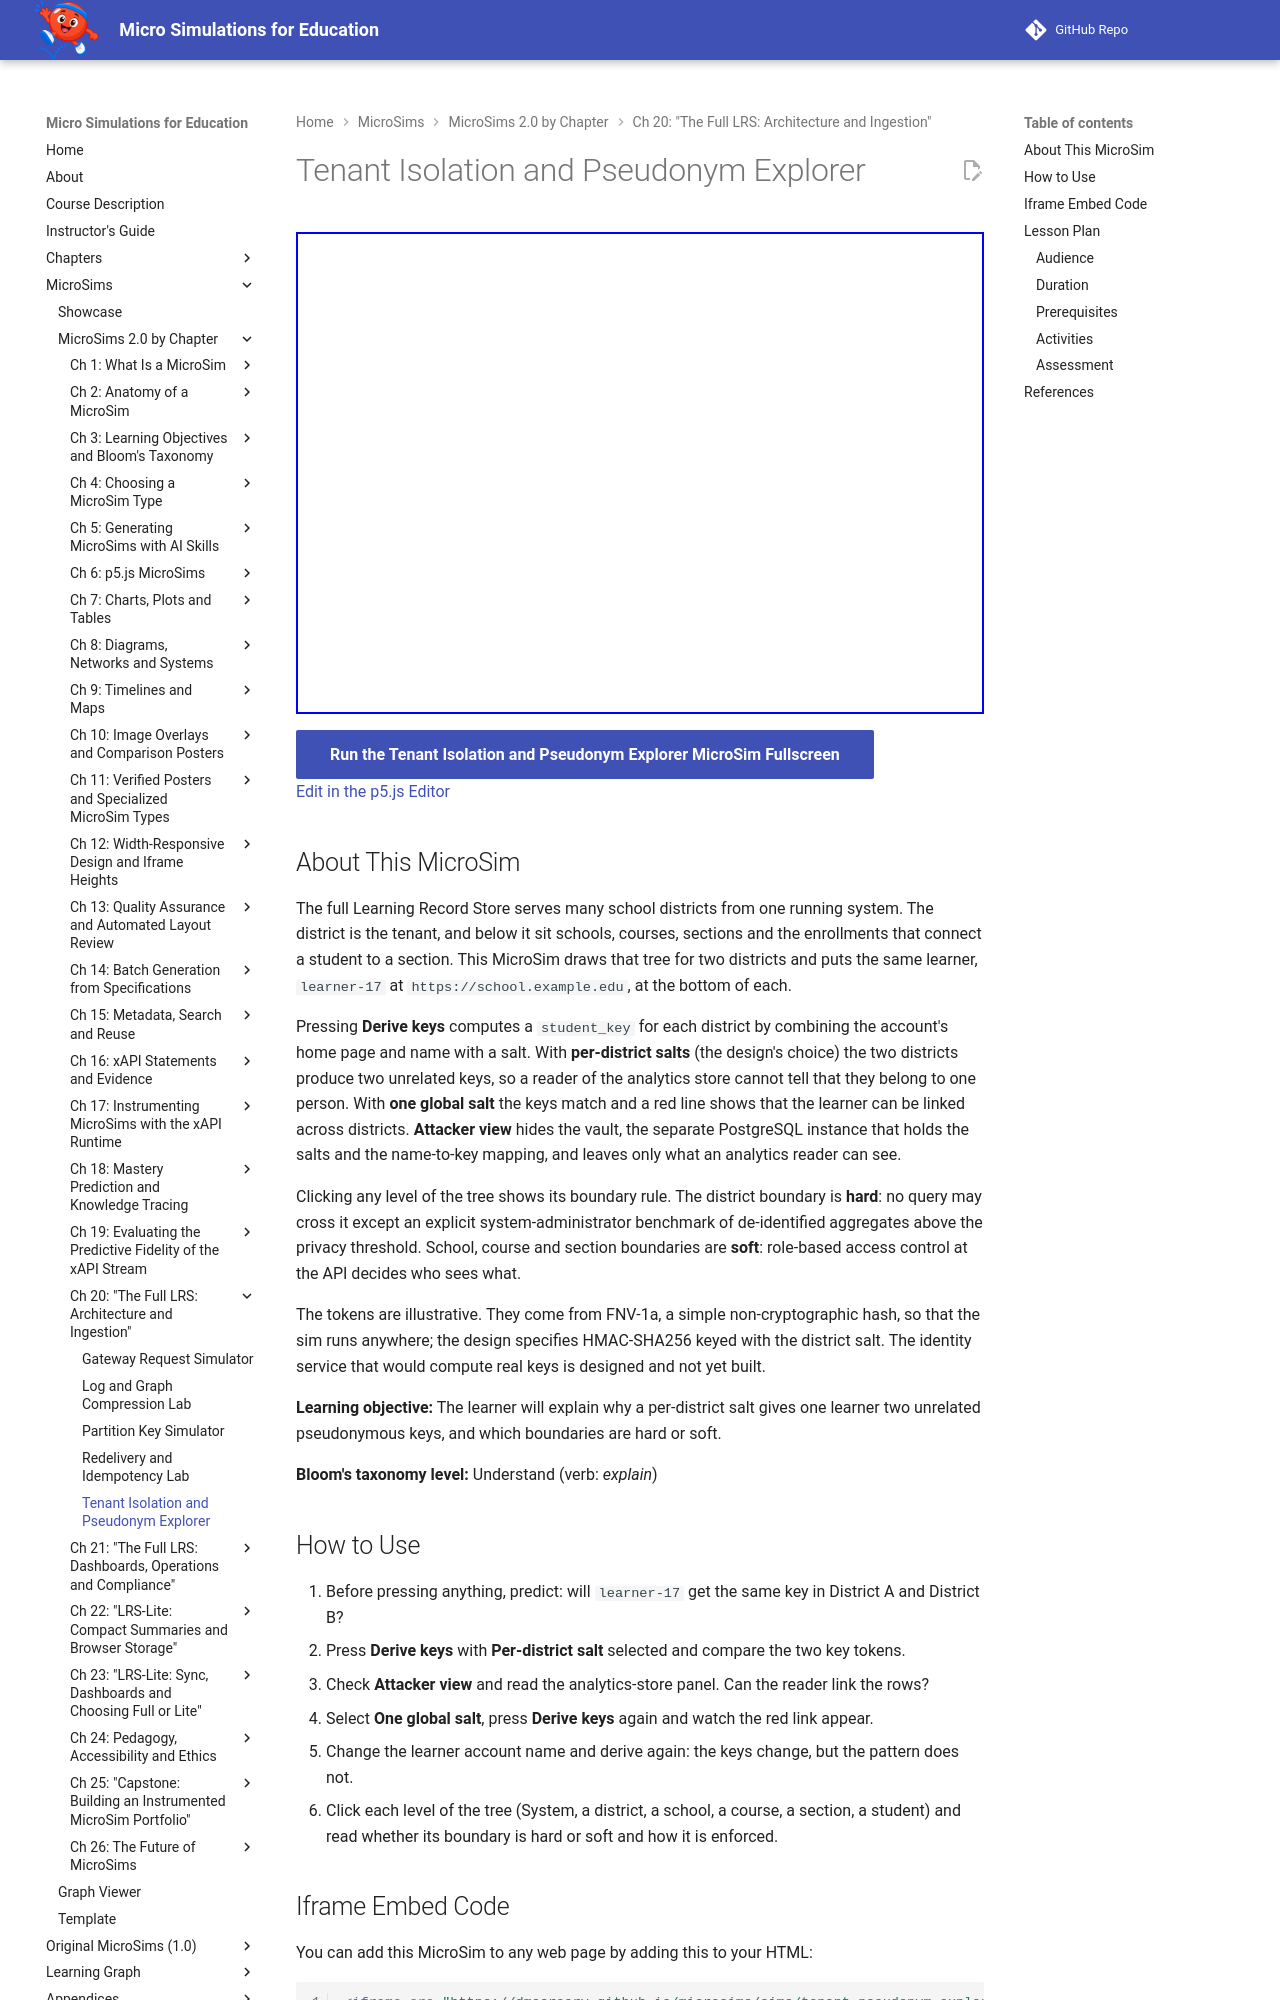

repository: dmccreary/microsims · page: sims/tenant-pseudonym-explorer/index.html · generator: mkdocs

---
title: Tenant Isolation and Pseudonym Explorer
description: Derive a learner's pseudonymous key in two school districts with per-district salts or one global salt, see whether an analytics reader can link the keys, and click each level of the tenancy tree to learn whether its boundary is hard or soft.
image: /sims/tenant-pseudonym-explorer/tenant-pseudonym-explorer.png
og:image: /sims/tenant-pseudonym-explorer/tenant-pseudonym-explorer.png
twitter:image: /sims/tenant-pseudonym-explorer/tenant-pseudonym-explorer.png
social:
   cards: false
quality_score: 100
---

# Tenant Isolation and Pseudonym Explorer

<iframe src="main.html" height="482px" width="100%" scrolling="no"></iframe>

[Run the Tenant Isolation and Pseudonym Explorer MicroSim Fullscreen](./main.html){ .md-button .md-button--primary }
<br/>
[Edit in the p5.js Editor](https://editor.p5js.org/)

## About This MicroSim

The full Learning Record Store serves many school districts from one running system. The
district is the tenant, and below it sit schools, courses, sections and the enrollments that
connect a student to a section. This MicroSim draws that tree for two districts and puts the
same learner, `learner-17` at `https://school.example.edu`, at the bottom of each.

Pressing **Derive keys** computes a `student_key` for each district by combining the account's
home page and name with a salt. With **per-district salts** (the design's choice) the two
districts produce two unrelated keys, so a reader of the analytics store cannot tell that they
belong to one person. With **one global salt** the keys match and a red line shows that the
learner can be linked across districts. **Attacker view** hides the vault, the separate
PostgreSQL instance that holds the salts and the name-to-key mapping, and leaves only what an
analytics reader can see.

Clicking any level of the tree shows its boundary rule. The district boundary is **hard**: no
query may cross it except an explicit system-administrator benchmark of de-identified
aggregates above the privacy threshold. School, course and section boundaries are **soft**:
role-based access control at the API decides who sees what.

The tokens are illustrative. They come from FNV-1a, a simple non-cryptographic hash, so that the
sim runs anywhere; the design specifies HMAC-SHA256 keyed with the district salt. The identity
service that would compute real keys is designed and not yet built.

**Learning objective:** The learner will explain why a per-district salt gives one learner two
unrelated pseudonymous keys, and which boundaries are hard or soft.

**Bloom's taxonomy level:** Understand (verb: *explain*)

## How to Use

1. Before pressing anything, predict: will `learner-17` get the same key in District A and
   District B?
2. Press **Derive keys** with **Per-district salt** selected and compare the two key tokens.
3. Check **Attacker view** and read the analytics-store panel. Can the reader link the rows?
4. Select **One global salt**, press **Derive keys** again and watch the red link appear.
5. Change the learner account name and derive again: the keys change, but the pattern does not.
6. Click each level of the tree (System, a district, a school, a course, a section, a student)
   and read whether its boundary is hard or soft and how it is enforced.
